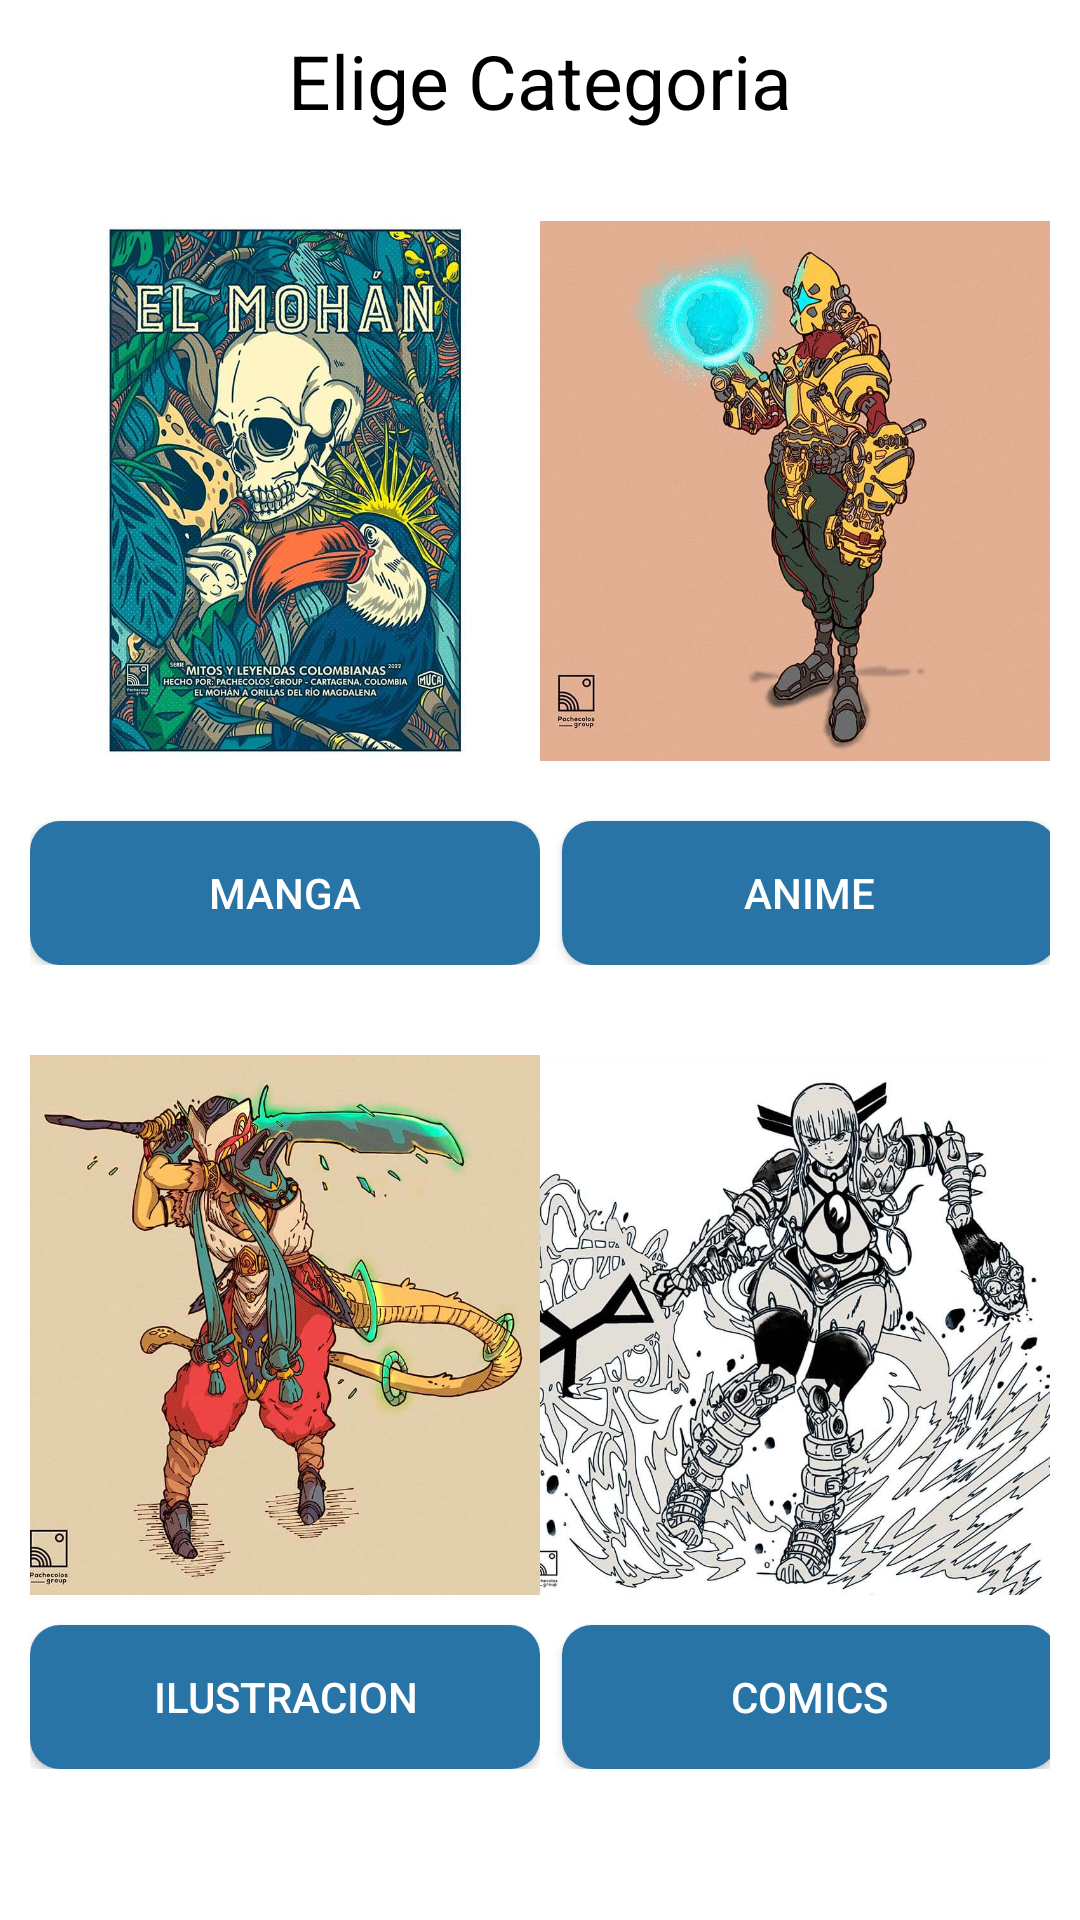

Layout XML and referenced resources for this Android screen:
<!-- AndroidManifest.xml: application theme AppTheme -->
<!-- res/layout/fragment_inicio_admin.xml -->
<?xml version="1.0" encoding="utf-8"?>
<ScrollView
    xmlns:android="http://schemas.android.com/apk/res/android"
    xmlns:tools="http://schemas.android.com/tools"
    android:layout_width="match_parent"
    android:layout_height="match_parent"
    android:background="@color/white"
    tools:context=".FragmentosAdministrador.InicioAdmin">

    <androidx.appcompat.widget.LinearLayoutCompat
        android:layout_width="match_parent"
        android:layout_height="wrap_content"
        android:orientation="vertical"
        android:padding="10dp">

        <TextView
            android:text="@string/Eligeuncategoriatxt"
            android:textColor="@color/black"
            android:gravity="center"
            android:textSize="25sp"
            android:layout_width="match_parent"
            android:layout_height="wrap_content"/>


        
        <androidx.appcompat.widget.LinearLayoutCompat
            android:layout_width="match_parent"
            android:layout_height="wrap_content"
            android:orientation="horizontal"
            android:layout_marginTop="30dp"
            android:layout_weight="2">

            
            <androidx.appcompat.widget.LinearLayoutCompat
                android:layout_width="wrap_content"
                android:layout_height="wrap_content"
                android:orientation="vertical"
                android:gravity="center"
                android:layout_weight="1">

                <androidx.appcompat.widget.AppCompatImageView
                    android:layout_width="180dp"
                    android:layout_height="180dp"
                    android:src="@drawable/mohan"/>

                <Button
                    android:id="@+id/Manga"
                    android:text="@string/Manga"
                    android:background="@drawable/btn_personalizado"
                    android:textColor="@color/white"
                    android:layout_marginTop="20dp"
                    android:layout_width="match_parent"
                    android:layout_height="wrap_content"/>

            </androidx.appcompat.widget.LinearLayoutCompat>

            
            <androidx.appcompat.widget.LinearLayoutCompat
                android:layout_width="wrap_content"
                android:layout_height="wrap_content"
                android:orientation="vertical"
                android:gravity="center"
                android:layout_weight="1">

                <androidx.appcompat.widget.AppCompatImageView
                    android:layout_width="180dp"
                    android:layout_height="180dp"
                    android:src="@drawable/categoria_1"/>

                <Button
                    android:id="@+id/Anime"
                    android:text="@string/Anime"
                    android:background="@drawable/btn_personalizado"
                    android:textColor="@color/white"
                    android:layout_marginTop="20dp"
                    android:layout_marginStart="5dp"
                    android:layout_width="match_parent"
                    android:layout_height="wrap_content"/>

            </androidx.appcompat.widget.LinearLayoutCompat>




        </androidx.appcompat.widget.LinearLayoutCompat>

        
        <androidx.appcompat.widget.LinearLayoutCompat
            android:layout_width="match_parent"
            android:layout_height="wrap_content"
            android:layout_marginTop="30dp"
            android:orientation="horizontal"
            android:layout_weight="2">

            
            <androidx.appcompat.widget.LinearLayoutCompat
                android:layout_width="wrap_content"
                android:layout_height="wrap_content"
                android:orientation="vertical"
                android:gravity="center"
                android:layout_weight="1">

                <androidx.appcompat.widget.AppCompatImageView
                    android:layout_width="180dp"
                    android:layout_height="180dp"
                    android:src="@drawable/categoria_2"/>


                <Button
                    android:id="@+id/Dibujos"
                    android:text="@string/dibujos"
                    android:background="@drawable/btn_personalizado"
                    android:textColor="@color/white"
                    android:layout_marginTop="10dp"
                    android:layout_width="match_parent"
                    android:layout_height="wrap_content"/>

            </androidx.appcompat.widget.LinearLayoutCompat>

            
            <androidx.appcompat.widget.LinearLayoutCompat
                android:layout_width="wrap_content"
                android:layout_height="wrap_content"
                android:orientation="vertical"
                android:gravity="center"
                android:layout_weight="1">

                <androidx.appcompat.widget.AppCompatImageView
                    android:layout_width="180dp"
                    android:layout_height="180dp"
                    android:src="@drawable/categoria_4"/>

                <Button
                    android:id="@+id/Comics"
                    android:text="@string/Comics"
                    android:background="@drawable/btn_personalizado"
                    android:textColor="@color/white"
                    android:layout_marginTop="10dp"
                    android:layout_marginStart="5dp"
                    android:layout_width="match_parent"
                    android:layout_height="wrap_content"/>

            </androidx.appcompat.widget.LinearLayoutCompat>





        </androidx.appcompat.widget.LinearLayoutCompat>

    </androidx.appcompat.widget.LinearLayoutCompat>
</ScrollView>
<!-- resources referenced by this layout -->
<resources>
  <color name="black">#FF000000</color>
  <color name="white">#FFFFFFFF</color>
  <!-- drawable btn_personalizado (drawable) -->
  <?xml version="1.0" encoding="utf-8"?>
  <ripple xmlns:android="http://schemas.android.com/apk/res/android"
      android:color="#000000">
  
      <item>
          <shape
              android:shape="rectangle">
              <solid android:color="#2874a6"/>
              <corners android:radius="10dp"/>
  
  
  
          </shape>
  
  
      </item>
  
  
  </ripple>
  <!-- drawable categoria_1: jpg bitmap (drawable, 59226 bytes) -->
  <!-- drawable categoria_2: jpg bitmap (drawable, 72470 bytes) -->
  <!-- drawable categoria_4: jpg bitmap (drawable, 126983 bytes) -->
  <!-- drawable mohan: jpg bitmap (drawable, 129829 bytes) -->
  <string name="Anime">Anime</string>
  <string name="Comics">Comics</string>
  <string name="Eligeuncategoriatxt">Elige Categoria</string>
  <string name="Manga">Manga</string>
  <string name="dibujos">Ilustracion</string>
  <style name="AppTheme" parent="Theme.AppCompat.Light.DarkActionBar">
          
          <item name="colorPrimary">@color/colorPrimary</item>
          <item name="colorPrimaryDark">@color/black</item>
          <item name="colorAccent">#03A9F4</item>
      </style>
  <color name="colorPrimary">#2B478B</color>
</resources>
